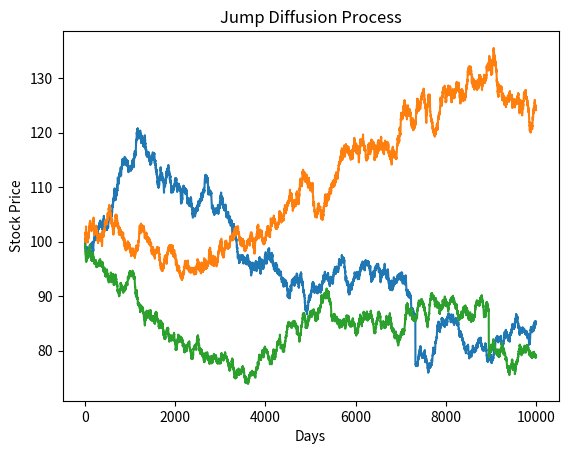

Python code for this plot:
"""
Code is based on:
https://www.codearmo.com/python-tutorial/merton-jump-diffusion-model-python 
"""
import numpy as np
import matplotlib.pyplot as plt
from dataclasses import dataclass


@dataclass
class MertonDiffusionModel:
    def __init__(self):

        self.S = 100  # current stock price
        self.T = 1  # time to maturity
        self.r = 0.02  # risk free rate
        self.m = 0  # meean of jump size
        self.v = 0.15  # standard deviation of jump
        self.lam = 1  # intensity of jump i.e. number of jumps per annum
        self.steps = 10000  # time steps
        self.Npaths = 3  # number of paths to simulate
        self.sigma = 0.2  # annual standard deviation , for weiner process

    def merton_jump_paths(self, S, T, r, sigma, lam, m, v, steps, Npaths) -> np.array:
        size = (steps, Npaths)
        dt = T / steps

        # N_t
        jump_probabilities = np.random.poisson(lam * dt, size=size)
        # Y_t
        jump_sizes = np.random.normal(m, v, size=size)

        # \sum_{j=1}^N_t
        poi_rv = np.multiply(jump_probabilities, jump_sizes).cumsum(axis=0)

        geo = np.cumsum(
            (
                (r - sigma**2 / 2 - lam * (m + v**2 * 0.5)) * dt
                + sigma * np.sqrt(dt) * np.random.normal(size=size)
            ),
            axis=0,
        )

        # S_t = S_0 * np.exp(geo_poi_rv)
        return np.exp(geo + poi_rv) * S

    def plot_merton_jump_paths(self):
        j = self.merton_jump_paths(
            self.S,
            self.T,
            self.r,
            self.sigma,
            self.lam,
            self.m,
            self.v,
            self.steps,
            self.Npaths,
        )

        plt.plot(j)
        plt.xlabel("Days")
        plt.ylabel("Stock Price")
        plt.title("Jump Diffusion Process")
        plt.show()


if __name__ == "__main__":
    merton = MertonDiffusionModel()
    merton.plot_merton_jump_paths()
